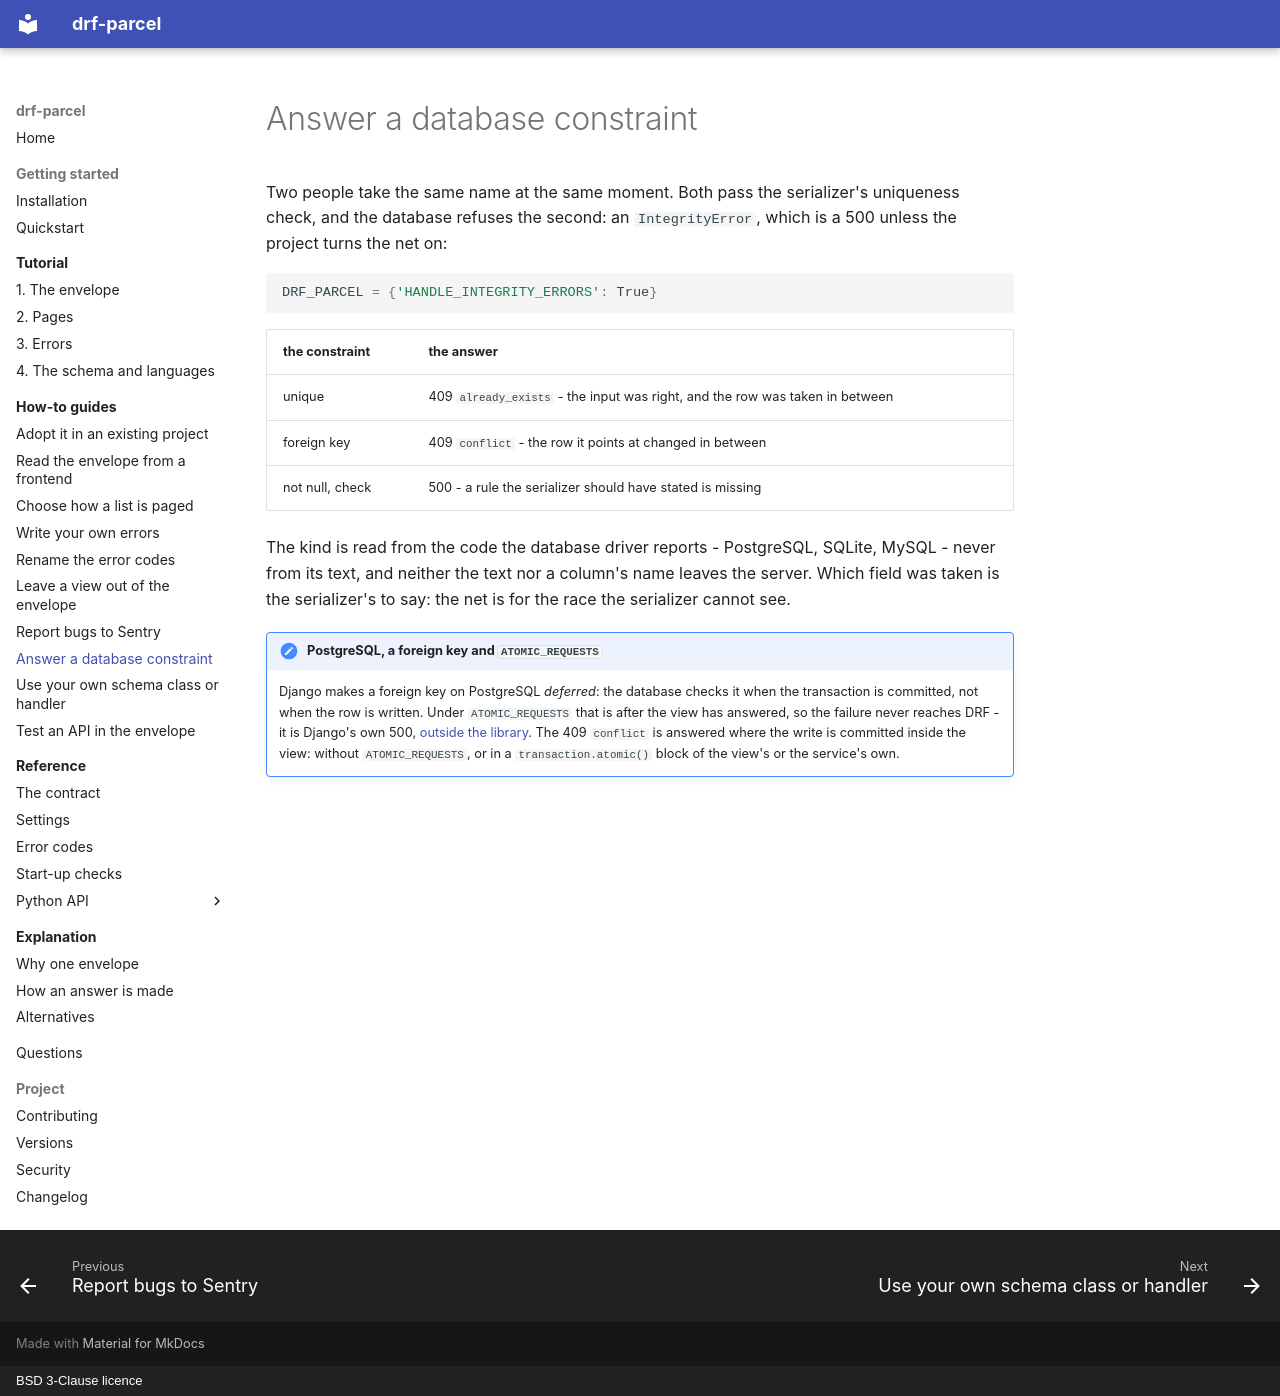

repository: amirAI-dot/drf-parcel · page: how-to/database-constraints/index.html · generator: mkdocs · copyright: BSD 3-Clause licence

# Answer a database constraint

Two people take the same name at the same moment. Both pass the serializer's
uniqueness check, and the database refuses the second: an `IntegrityError`,
which is a 500 unless the project turns the net on:

```python
DRF_PARCEL = {'HANDLE_INTEGRITY_ERRORS': True}
```

| the constraint | the answer |
|---|---|
| unique | 409 `already_exists` - the input was right, and the row was taken in between |
| foreign key | 409 `conflict` - the row it points at changed in between |
| not null, check | 500 - a rule the serializer should have stated is missing |

The kind is read from the code the database driver reports - PostgreSQL,
SQLite, MySQL - never from its text, and neither the text nor a column's name
leaves the server. Which field was taken is the serializer's to say: the net
is for the race the serializer cannot see.

!!! note "PostgreSQL, a foreign key and `ATOMIC_REQUESTS`"

    Django makes a foreign key on PostgreSQL *deferred*: the database checks
    it when the transaction is committed, not when the row is written. Under
    `ATOMIC_REQUESTS` that is after the view has answered, so the failure
    never reaches DRF - it is Django's own 500, [outside the library](../contract.md#outside-drf).
    The 409 `conflict` is answered where the write is committed inside the
    view: without `ATOMIC_REQUESTS`, or in a `transaction.atomic()` block of
    the view's or the service's own.
